The GitHub repository YenRylin/Coffee-Leaf-Disease-Detection-Using-CNN contains a labelled image folder "Coffee-Leaf-Disease-Detection-Using-CNN" with 4 categories: bercak daun, hawar daun, karat daun, pengorok daun. Examples follow, each with its label.

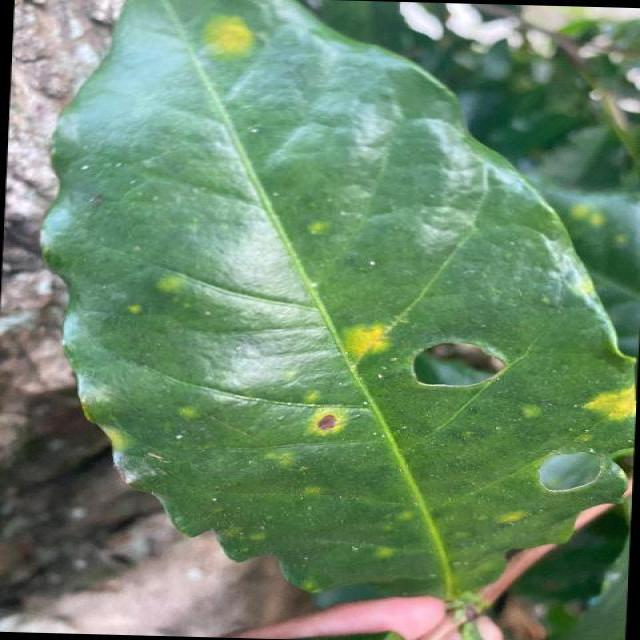
Label: hawar daun

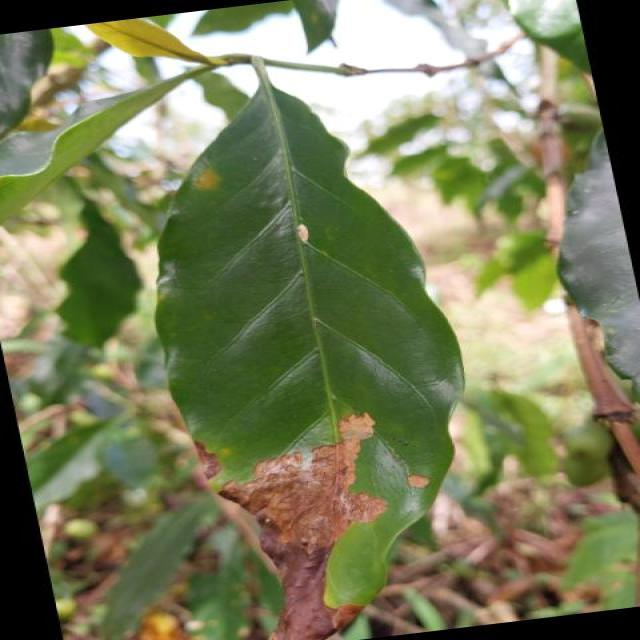
Label: hawar daun

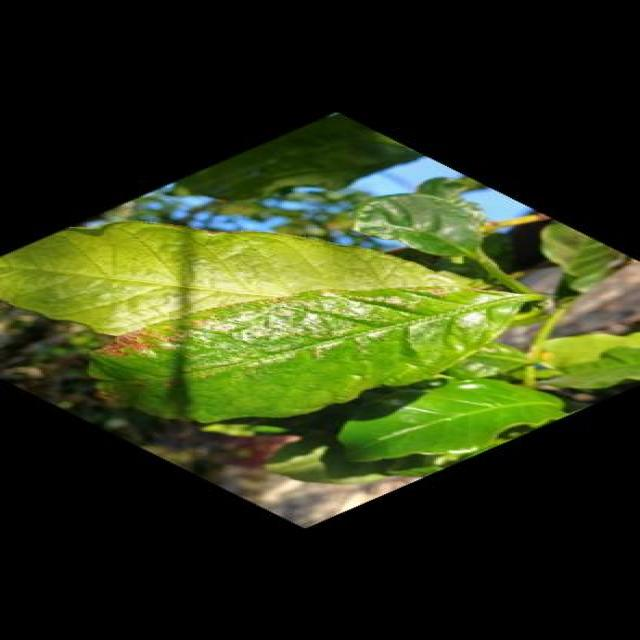
Label: bercak daun

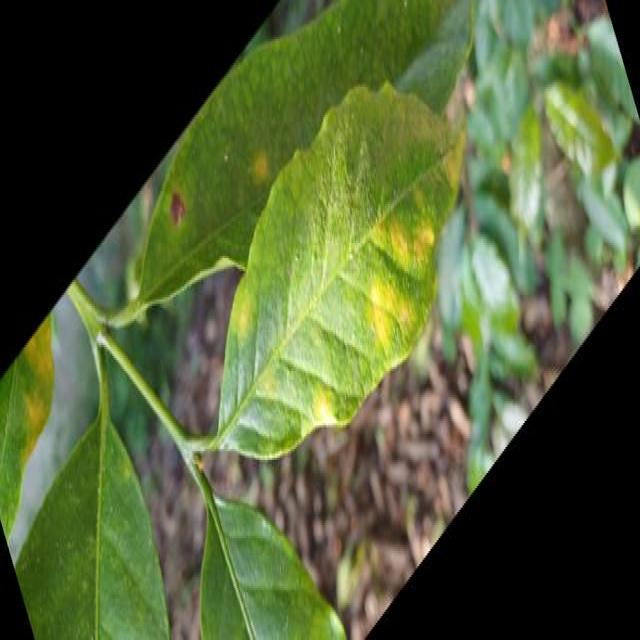
Label: karat daun

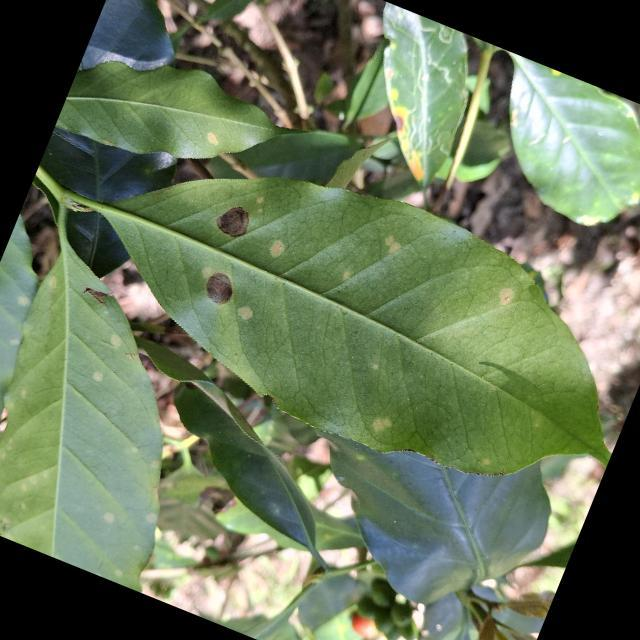
Label: karat daun

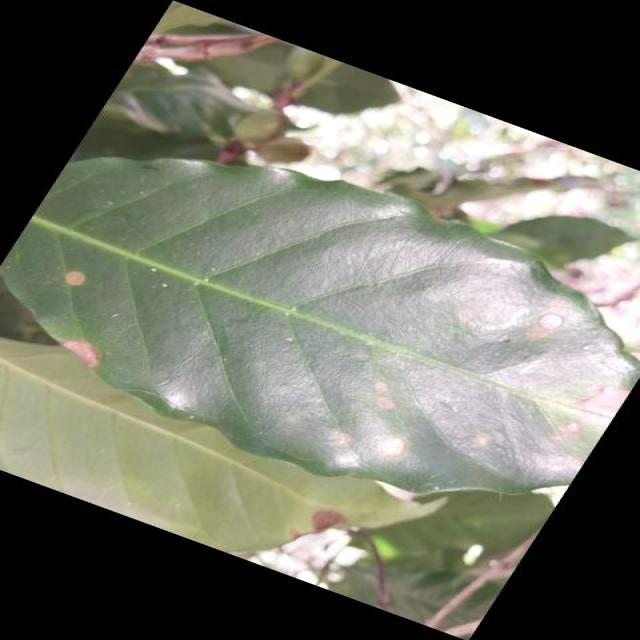
Label: bercak daun
